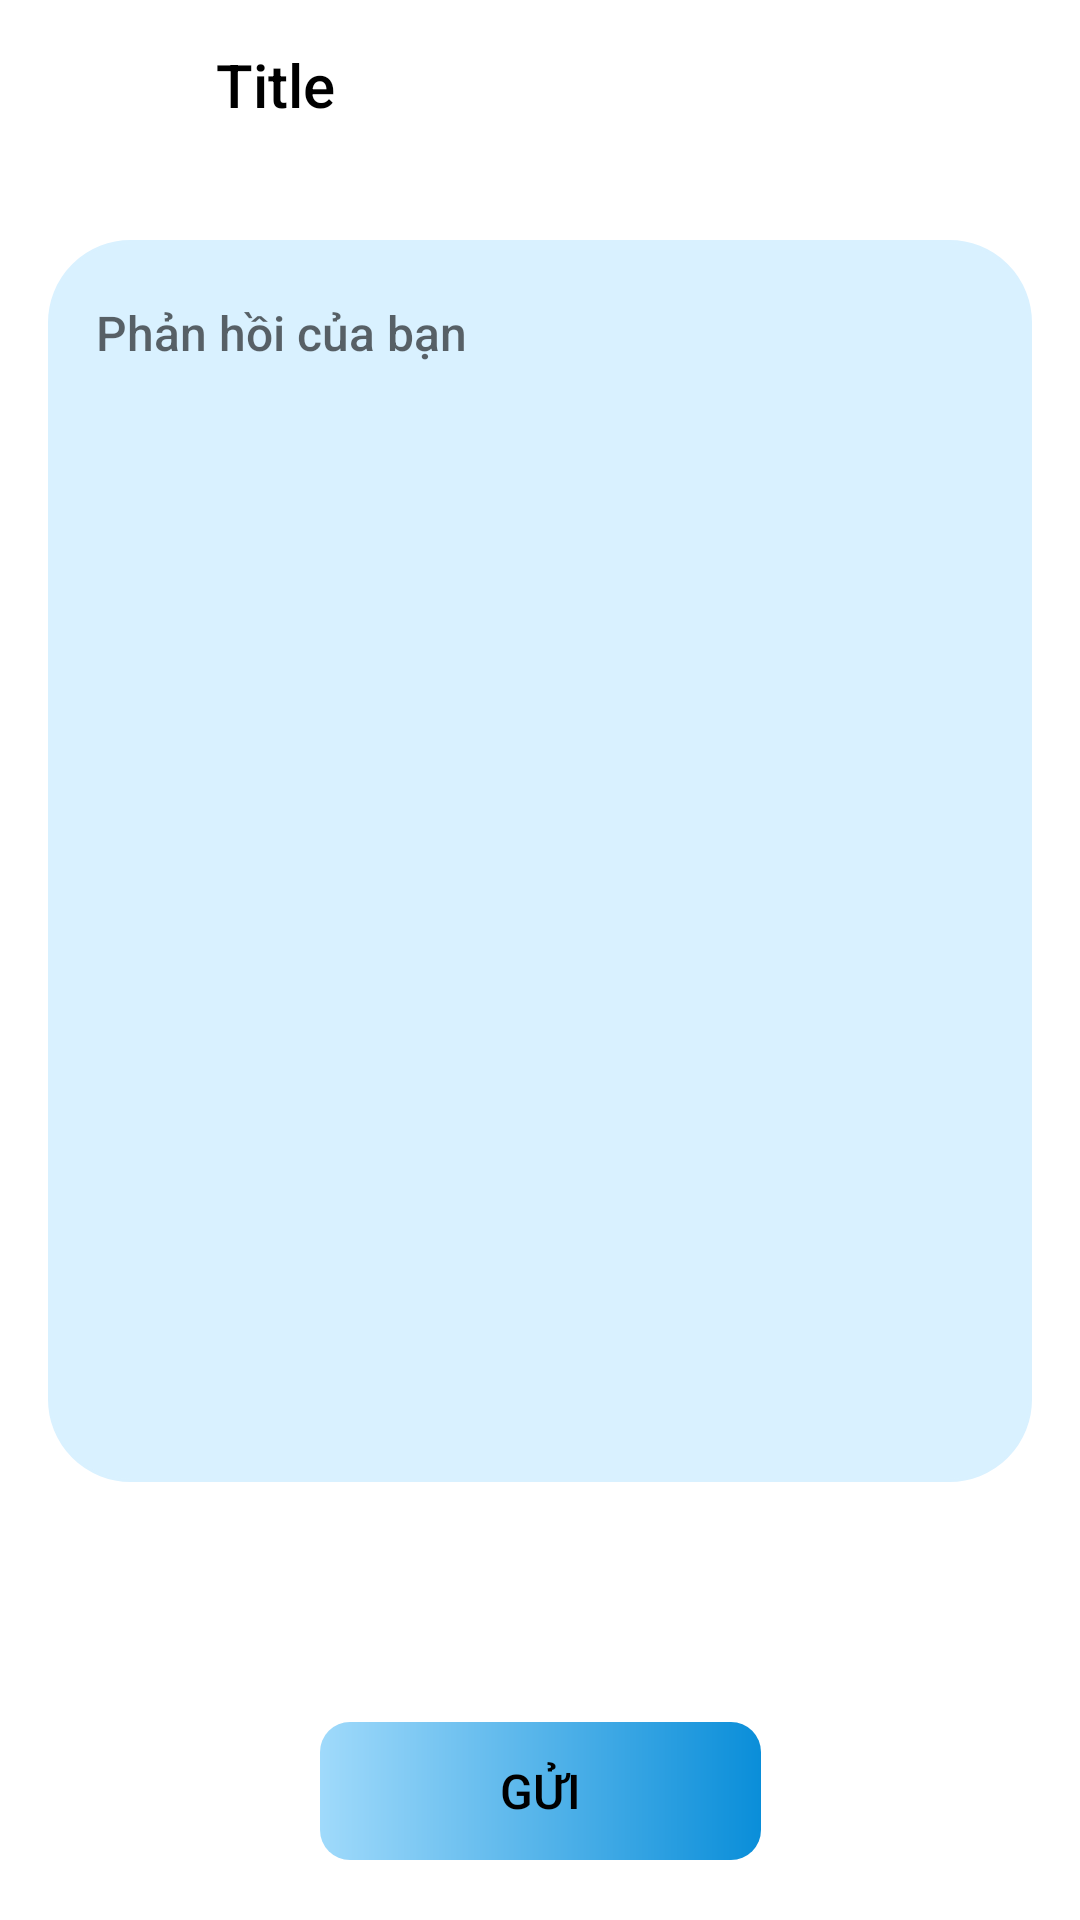

Reconstruct the res/layout file that produces this screen, plus the resources it refers to.
<!-- AndroidManifest.xml: application theme Theme.XeApplication -->
<!-- res/layout/fragment_feedback.xml -->
<?xml version="1.0" encoding="utf-8"?>
<FrameLayout xmlns:android="http://schemas.android.com/apk/res/android"
    xmlns:app="http://schemas.android.com/apk/res-auto"
    xmlns:tools="http://schemas.android.com/tools"
    android:layout_width="match_parent"
    android:background="@color/white"
    android:layout_height="match_parent"
    android:clickable="true"
    android:focusable="true"
    android:focusableInTouchMode="true"
    android:orientation="vertical">

    <LinearLayout
        android:layout_width="match_parent"
        android:layout_height="match_parent"
        android:orientation="vertical">

        <include
            android:id="@+id/toolbar"
            layout="@layout/layout_toolbar_simple" />

        <androidx.constraintlayout.widget.ConstraintLayout
            android:layout_width="match_parent"
            android:layout_height="match_parent"
            android:paddingTop="16dp">

            <androidx.appcompat.widget.AppCompatEditText
                android:id="@+id/edt_feedback"
                android:layout_width="0dp"
                android:layout_height="0dp"
                android:layout_marginBottom="80dp"
                android:layout_marginHorizontal="16dp"
                android:layout_marginTop="8dp"
                android:background="@drawable/bg_border_4"
                android:backgroundTint="@color/color7"
                android:gravity="top"
                android:hint="@string/comment_issue"
                android:paddingHorizontal="16dp"
                android:paddingVertical="20dp"
                android:textSize="16sp"
                app:layout_constraintBottom_toTopOf="@+id/btn_send_feedback"
                app:layout_constraintEnd_toEndOf="parent"
                app:layout_constraintStart_toStartOf="parent"
                app:layout_constraintTop_toTopOf="parent" />

            <androidx.appcompat.widget.AppCompatTextView
                android:id="@+id/btn_send_feedback"
                android:layout_width="wrap_content"
                android:layout_height="46dp"
                android:paddingHorizontal="60dp"
                android:background="@drawable/bg_gradient_1"
                android:gravity="center"
                android:text="@string/str_title_send"
                android:textAlignment="center"
                android:layout_marginBottom="@dimen/margin_main"
                android:textAllCaps="true"
                android:textSize="16sp"
               app:layout_constraintBottom_toBottomOf="parent"
                app:layout_constraintEnd_toEndOf="parent"
                app:layout_constraintStart_toStartOf="parent" />

        </androidx.constraintlayout.widget.ConstraintLayout>

    </LinearLayout>

</FrameLayout>
<!-- res/layout/layout_toolbar_simple.xml (included above) -->
<?xml version="1.0" encoding="utf-8"?>
<androidx.constraintlayout.widget.ConstraintLayout xmlns:android="http://schemas.android.com/apk/res/android"
    xmlns:app="http://schemas.android.com/apk/res-auto"
    xmlns:tools="http://schemas.android.com/tools"
    android:layout_width="match_parent"
    android:layout_height="@dimen/area_size_default"
    android:background="@color/white"
    app:layout_constraintTop_toTopOf="parent">

    <FrameLayout
        android:id="@+id/btn_back"
        android:layout_width="56dp"
        android:layout_height="match_parent"
        android:layout_centerVertical="true"
        android:background="?selectableItemBackground"
        android:minHeight="56dp"
        app:layout_constraintBottom_toBottomOf="parent"
        app:layout_constraintStart_toStartOf="parent"
        app:layout_constraintTop_toTopOf="parent">

        <androidx.appcompat.widget.AppCompatImageView
            android:id="@+id/ivBack"
            android:layout_width="wrap_content"
            android:layout_height="wrap_content"
            android:layout_gravity="center"
            android:scaleType="centerCrop"
            android:src="@drawable/ic_close" />
    </FrameLayout>

    <FrameLayout
        android:id="@+id/frTitle"
        android:layout_width="0dp"
        android:layout_height="wrap_content"
        app:layout_constraintBottom_toBottomOf="parent"
        app:layout_constraintEnd_toStartOf="@id/btnOption"
        app:layout_constraintStart_toEndOf="@+id/btn_back"
        app:layout_constraintTop_toTopOf="parent">

        <androidx.appcompat.widget.AppCompatTextView
            android:id="@+id/title"
            android:layout_width="wrap_content"
            android:layout_height="match_parent"
            android:layout_marginStart="16dp"
            android:singleLine="true"
            android:textAlignment="viewStart"
            android:textSize="20sp"
            tools:text="Title" />

    </FrameLayout>

    <FrameLayout
        android:id="@+id/btnOption"
        android:layout_width="56dp"
        android:layout_height="match_parent"
        android:layout_centerVertical="true"
        android:background="?selectableItemBackground"
        android:minHeight="56dp"
        android:visibility="invisible"
        app:layout_constraintBottom_toBottomOf="parent"
        app:layout_constraintEnd_toEndOf="parent"
        app:layout_constraintTop_toTopOf="parent">

        <androidx.appcompat.widget.AppCompatImageView
            android:layout_width="wrap_content"
            android:layout_height="wrap_content"
            android:layout_gravity="center"
            android:scaleType="centerCrop"
            android:src="@drawable/ic_home_active" />
    </FrameLayout>
</androidx.constraintlayout.widget.ConstraintLayout>
<!-- resources referenced by this layout -->
<resources>
  <color name="color7">#D9F1FF</color>
  <color name="white">#FFFFFFFF</color>
  <dimen name="area_size_default">56dp</dimen>
  <dimen name="margin_main">20dp</dimen>
  <!-- drawable bg_border_4 (drawable) -->
  <?xml version="1.0" encoding="utf-8"?>
  <shape xmlns:android="http://schemas.android.com/apk/res/android">
      <corners android:radius="27dp" />
      <stroke
          android:width="1dp"
          android:color="@color/color7" />
      <solid android:color="@color/color7" />
  </shape>
  <!-- drawable bg_gradient_1 (drawable) -->
  <?xml version="1.0" encoding="utf-8"?>
  <ripple xmlns:android="http://schemas.android.com/apk/res/android"
      android:color="@color/white">
      <item android:id="@android:id/background">
          <shape android:shape="rectangle">
              <gradient
                  android:startColor="@color/color1"
                  android:endColor="@color/color2" />
              <corners android:radius="10dp" />
          </shape>
      </item>
  </ripple>
  <string name="comment_issue">Phản hồi của bạn</string>
  <string name="str_title_send">Gửi</string>
  <style name="Theme.XeApplication" parent="Theme.MaterialComponents.Light.NoActionBar.Bridge">
          
          <item name="colorPrimary">@color/color2</item>
          <item name="colorPrimaryVariant">@color/purple_700</item>
          <item name="colorOnPrimary">@color/white</item>
          
          <item name="colorSecondary">@color/teal_200</item>
          <item name="colorSecondaryVariant">@color/teal_700</item>
          <item name="colorOnSecondary">@color/black</item>
          
          <item name="android:statusBarColor">@color/white</item>
          
          <item name="android:textColor">@color/black</item>
          <item name="android:fontFamily">sans-serif-medium</item>
  
          <item name="bottomSheetDialogTheme">@style/CustomBottomSheetDialog</item>
          <item name="android:windowLightStatusBar">true</item>
      </style>
  <color name="color1">#A0DAFB</color>
  <color name="color2">#0A8ED9</color>
  <color name="purple_700">#FF3700B3</color>
  <color name="teal_200">#FF03DAC5</color>
  <color name="teal_700">#FF018786</color>
  <color name="black">#FF000000</color>
  <style name="CustomBottomSheetDialog" parent="@style/ThemeOverlay.MaterialComponents.BottomSheetDialog">
          <item name="bottomSheetStyle">@style/CustomBottomSheet</item>
      </style>
  <style name="CustomBottomSheet" parent="Widget.MaterialComponents.BottomSheet">
          <item name="shapeAppearanceOverlay">@style/CustomShapeAppearanceBottomSheetDialog</item>
      </style>
  <style name="CustomShapeAppearanceBottomSheetDialog" parent="">
          <item name="cornerFamily">rounded</item>
          <item name="cornerSizeTopRight">16dp</item>
          <item name="cornerSizeTopLeft">16dp</item>
          <item name="cornerSizeBottomRight">0dp</item>
          <item name="cornerSizeBottomLeft">0dp</item>
      </style>
</resources>
